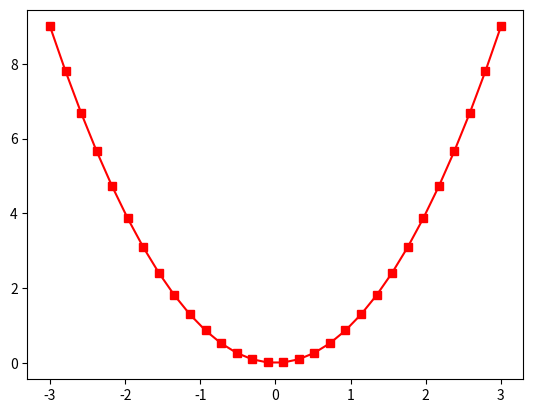

This chart was generated by the following Python code:
import matplotlib.pyplot as plt
import numpy as np

x = np.linspace(-3,3,30)
y=x**2
plt.plot(x,y,'rs-')
plt.show()